The GitHub repository Ayshamahshoofa/Smart-Skincare contains a labelled image folder "data" with 17 categories: basal cell carcinoma, darier s disease, epidermolysis bullosa pruriginosa, Hailey-Hailey disease, herpes simplex, impetigo, larva migrans, leprosy borderline, leprosy lepromatous, leprosy tuberculoid, lupus erythematosus chronicus discoides, melanoma, mycosis fungoides, papilomatosis confluentes and reticulate, pediculosis capitis, psoriasis, tungiasis. Examples follow, each with its label.

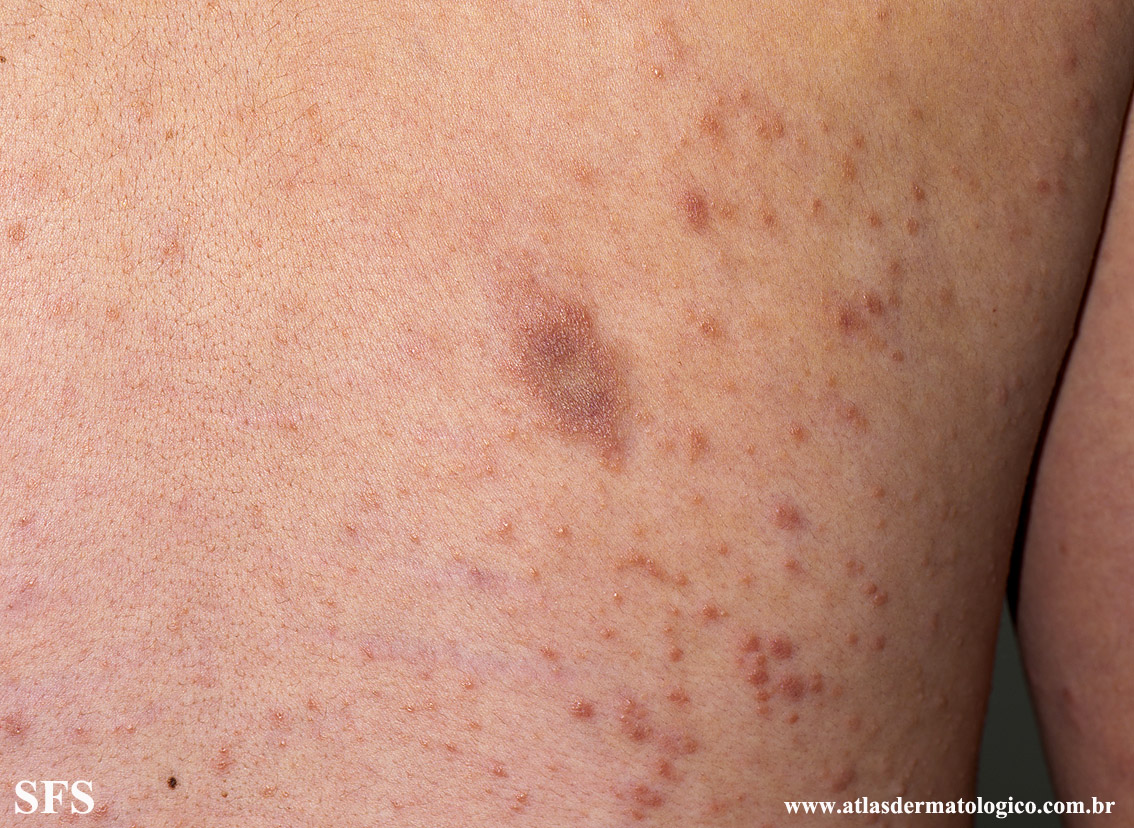
Label: leprosy lepromatous

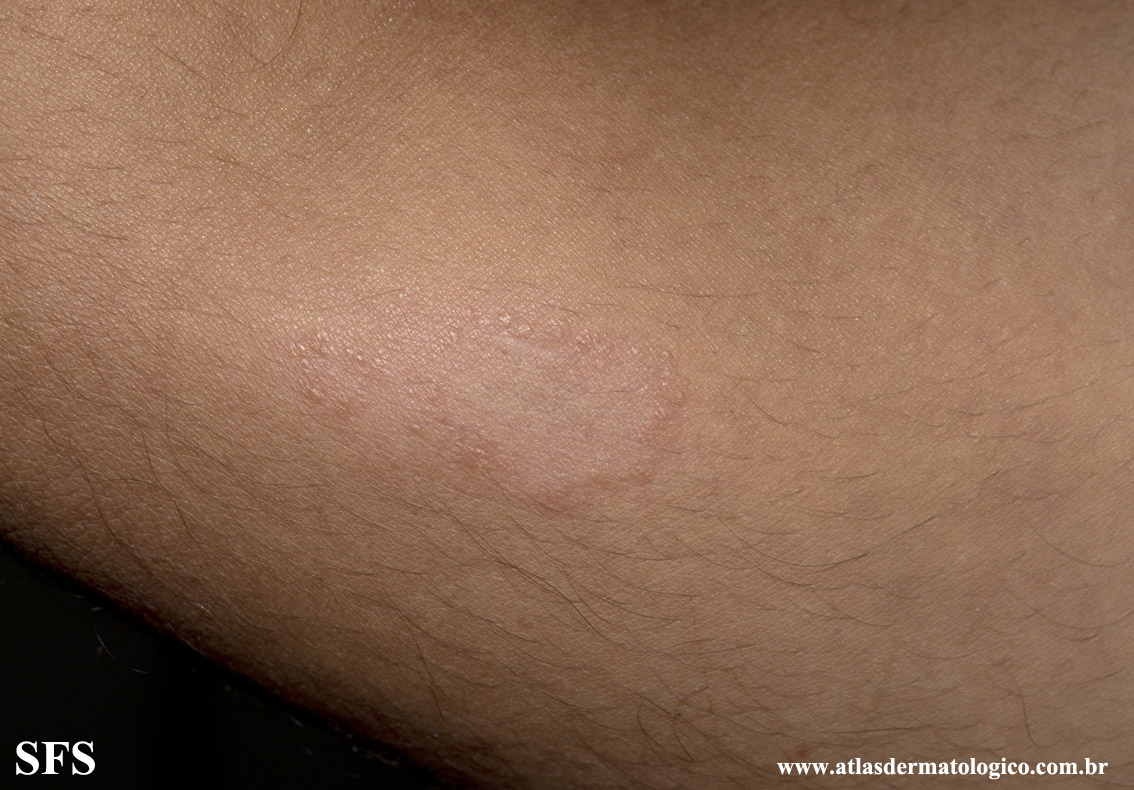
Label: leprosy tuberculoid

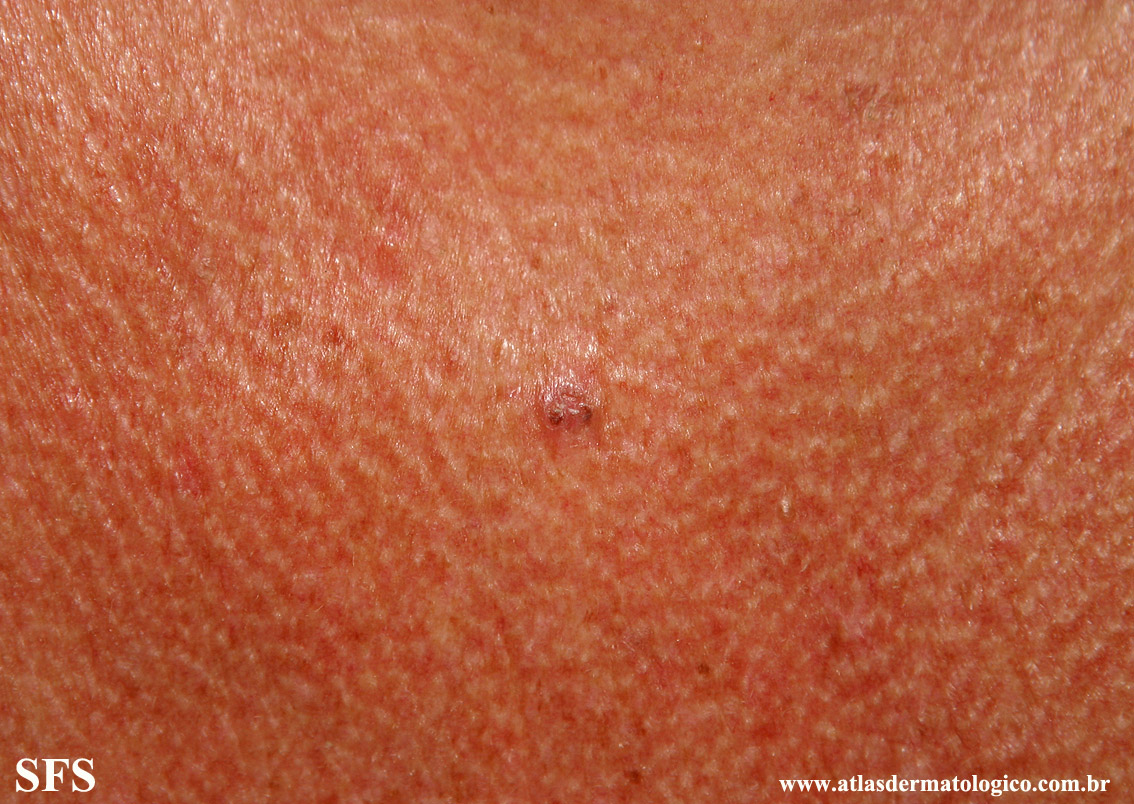
Label: basal cell carcinoma

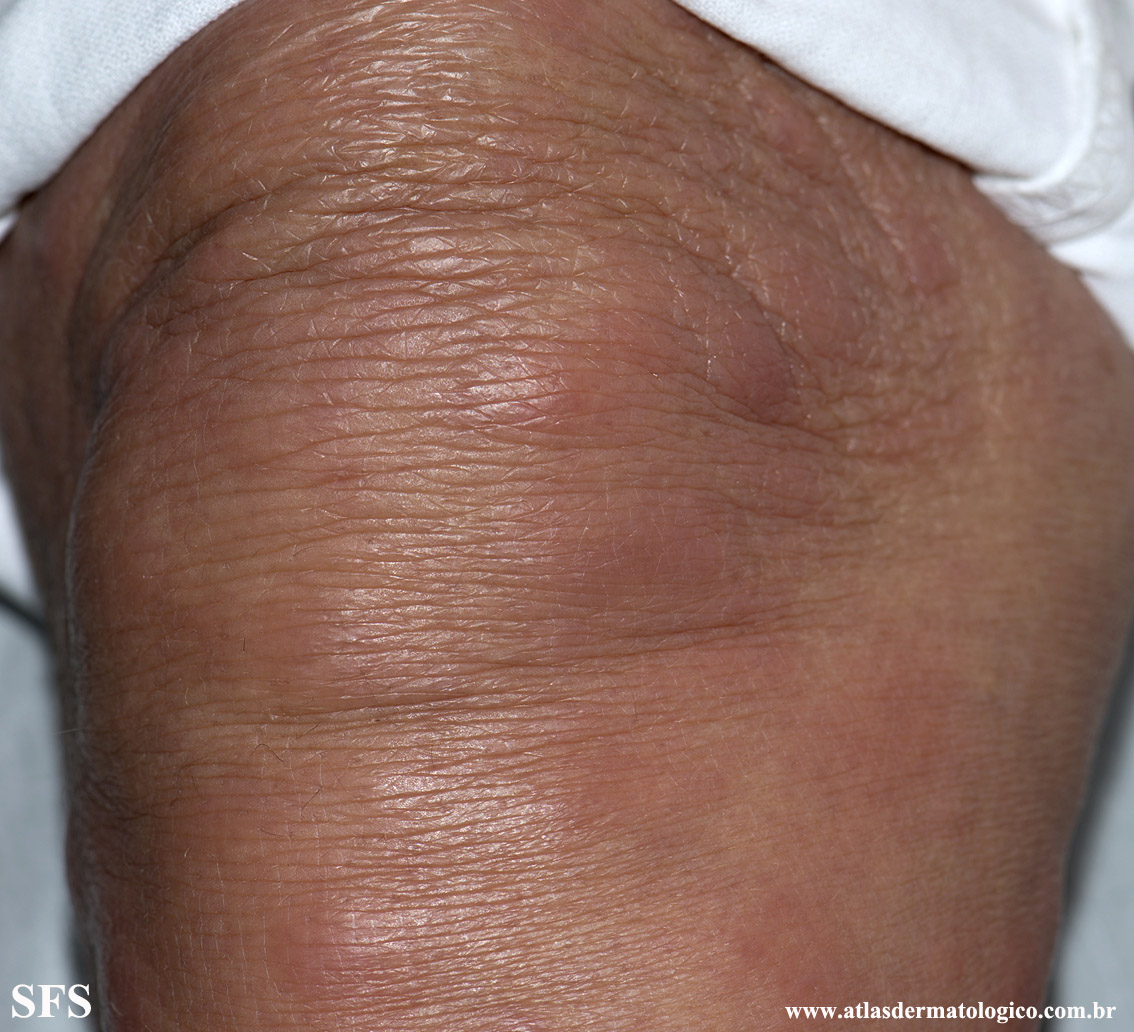
Label: leprosy lepromatous

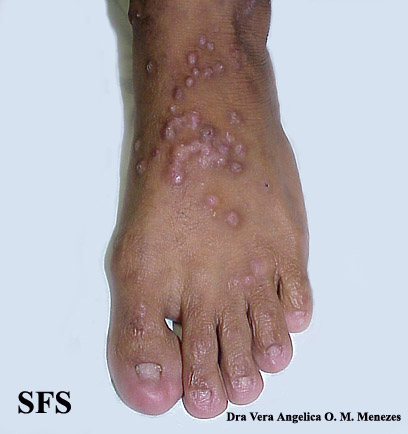
Label: epidermolysis bullosa pruriginosa

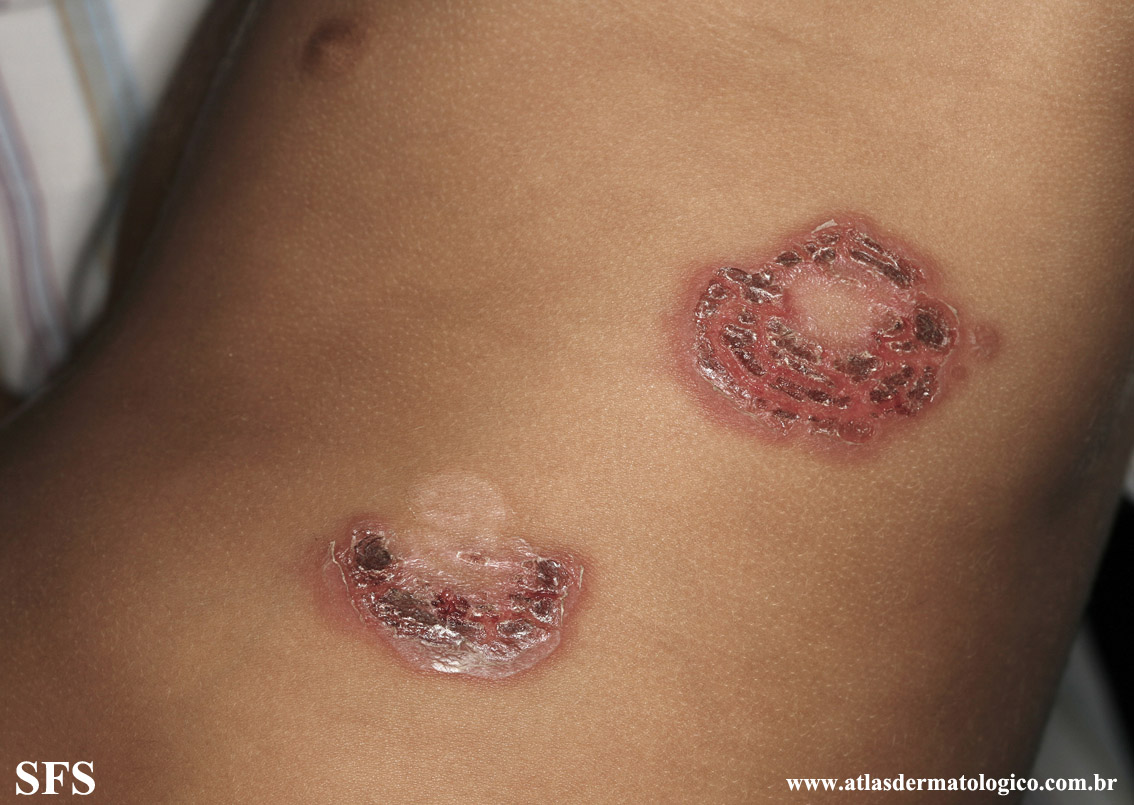
Label: impetigo
